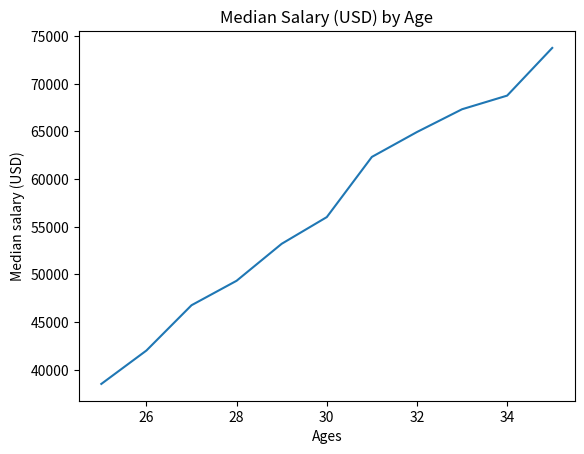

Write Python code to recreate this figure.
from matplotlib import pyplot as plt

dev_x = [25, 26, 27, 28, 29, 30, 31, 32, 33, 34, 35]
dev_y = [38496, 42000, 46752, 49320, 53200, 56000, 62316, 64928, 67317, 68748, 73752]

plt.plot(dev_x, dev_y)
plt.xlabel('Ages')
plt.ylabel('Median salary (USD)')
plt.title('Median Salary (USD) by Age')
plt.show()

